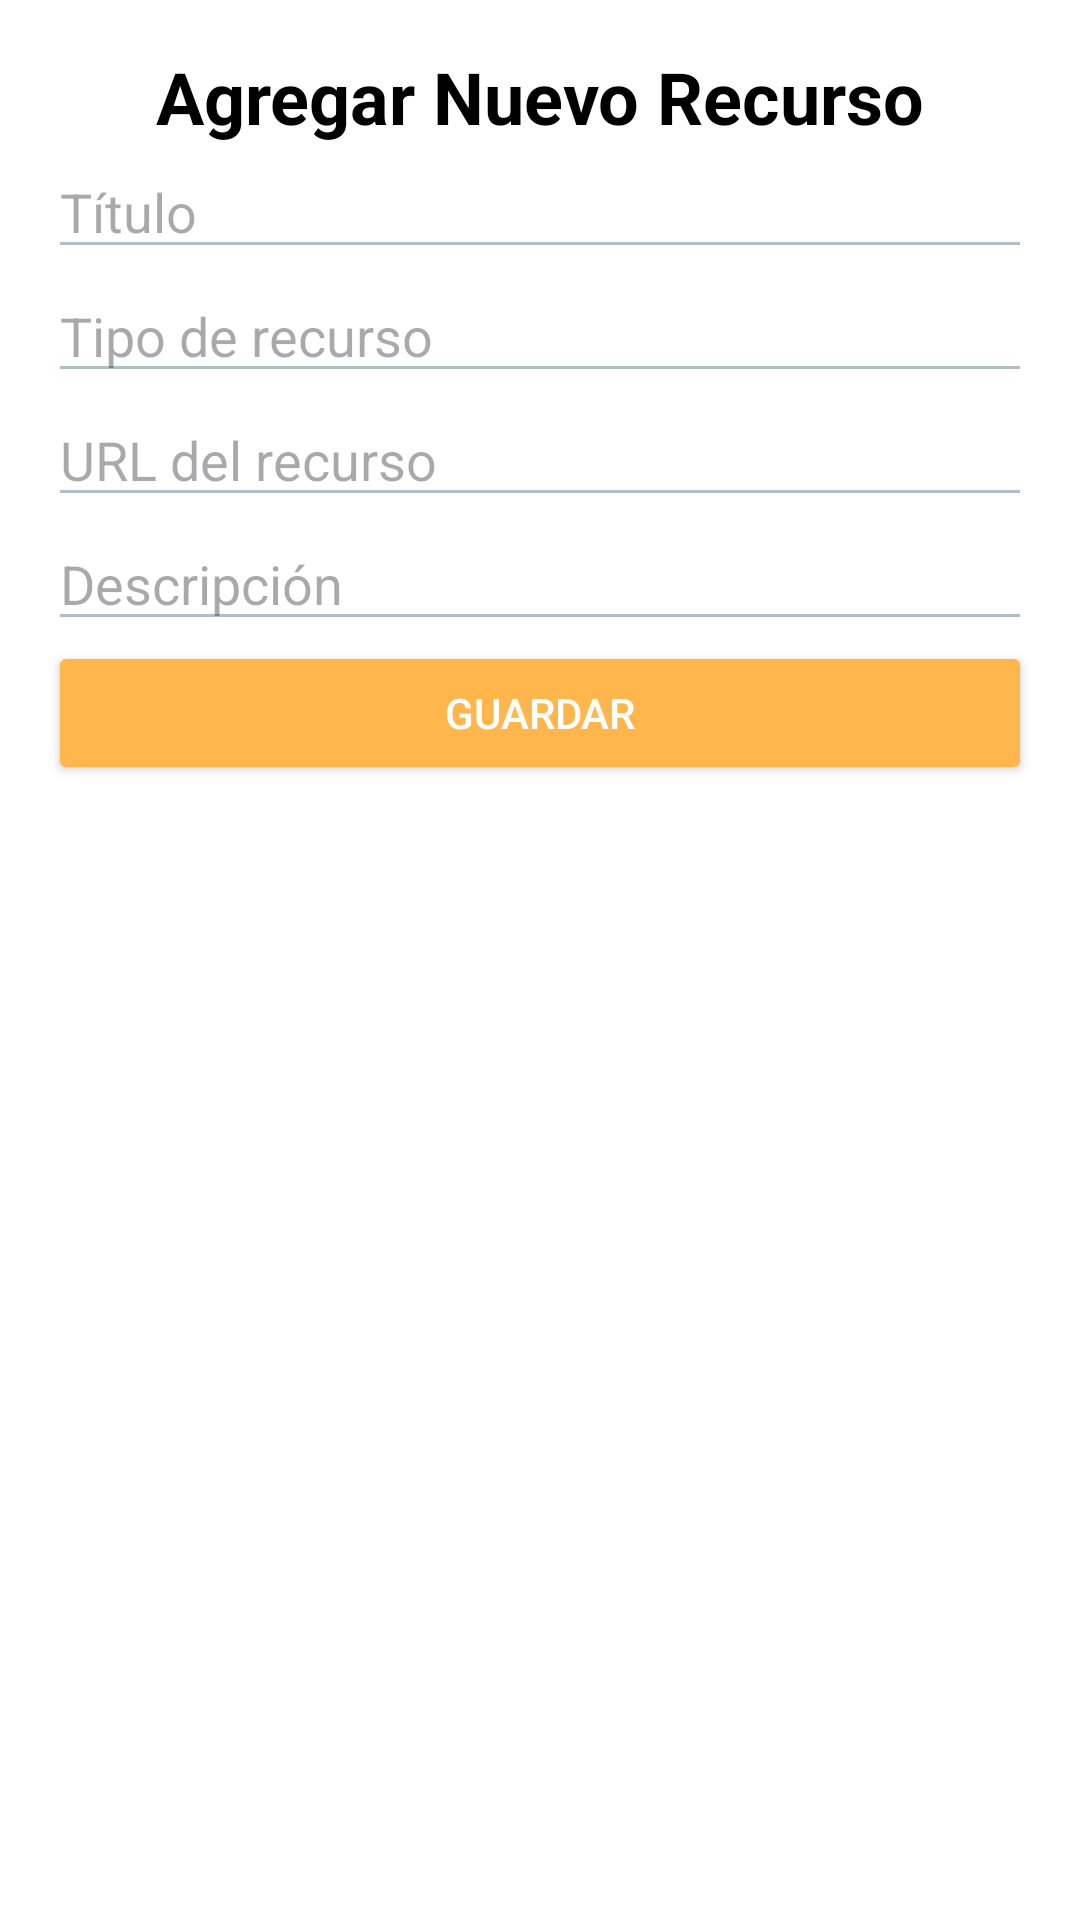

Write the Android layout XML for this screen, with the resource values it uses.
<!-- AndroidManifest.xml: application theme Theme.RecursoAprendizaje -->
<!-- res/layout/activity_crear_recurso.xml -->
<?xml version="1.0" encoding="utf-8"?>
<LinearLayout xmlns:android="http://schemas.android.com/apk/res/android"
    android:layout_width="match_parent"
    android:layout_height="match_parent"
    android:orientation="vertical"
    android:padding="16dp"
    android:background="@color/white">

    <TextView
        android:layout_width="match_parent"
        android:layout_height="wrap_content"
        android:text="@string/title_activity_crear_recurso"
        android:textSize="24sp"
        android:textStyle="bold"
        android:gravity="center"
        android:textColor="@color/black" /> 

    <EditText
        android:id="@+id/editTextName"
        android:layout_width="match_parent"
        android:layout_height="wrap_content"
        android:hint="@string/editTextName_activity_crear_recurso"
        android:inputType="text"
        android:textColor="@color/black"
     android:backgroundTint="@color/gray_dark"/>

    <EditText
        android:id="@+id/editTextType"
        android:layout_width="match_parent"
        android:layout_height="wrap_content"
        android:hint="@string/editTextType_activity_crear_recurso"
        android:inputType="text"
        android:textColor="@color/black"
        android:backgroundTint="@color/gray_dark"/>

    <EditText
        android:id="@+id/editTextUrl"
        android:layout_width="match_parent"
        android:layout_height="wrap_content"
        android:hint="@string/editTextUrl_activity_crear_recurso"
        android:inputType="text"
        android:textColor="@color/black"
        android:backgroundTint="@color/gray_dark"/>

    <EditText
        android:id="@+id/editTextDescription"
        android:layout_width="match_parent"
        android:layout_height="wrap_content"
        android:hint="@string/editTextDescription_activity_crear_recurso"
        android:inputType="text"
        android:textColor="@color/black"
        android:backgroundTint="@color/gray_dark"/>

    <Button
        android:id="@+id/btnGuardar"
        android:layout_width="match_parent"
        android:layout_height="wrap_content"
        android:text="@string/btnGuardar_activity_crear_recurso"
        android:backgroundTint="@color/orange_light"
    android:textColor="@color/white" />

</LinearLayout>
<!-- resources referenced by this layout -->
<resources>
  <color name="black">#FF000000</color>
  <color name="gray_dark">#B0BEC5</color>
  <color name="orange_light">#FFB74D</color>
  <color name="white">#FFFFFFFF</color>
  <string name="btnGuardar_activity_crear_recurso">Guardar</string>
  <string name="editTextDescription_activity_crear_recurso">Descripción</string>
  <string name="editTextName_activity_crear_recurso">Título</string>
  <string name="editTextType_activity_crear_recurso">Tipo de recurso</string>
  <string name="editTextUrl_activity_crear_recurso">URL del recurso</string>
  <string name="title_activity_crear_recurso">Agregar Nuevo Recurso</string>
  <style name="Theme.RecursoAprendizaje" parent="Base.Theme.RecursoAprendizaje" />
  <style name="Base.Theme.RecursoAprendizaje" parent="Theme.Material3.DayNight.NoActionBar">
          
          
      </style>
</resources>
